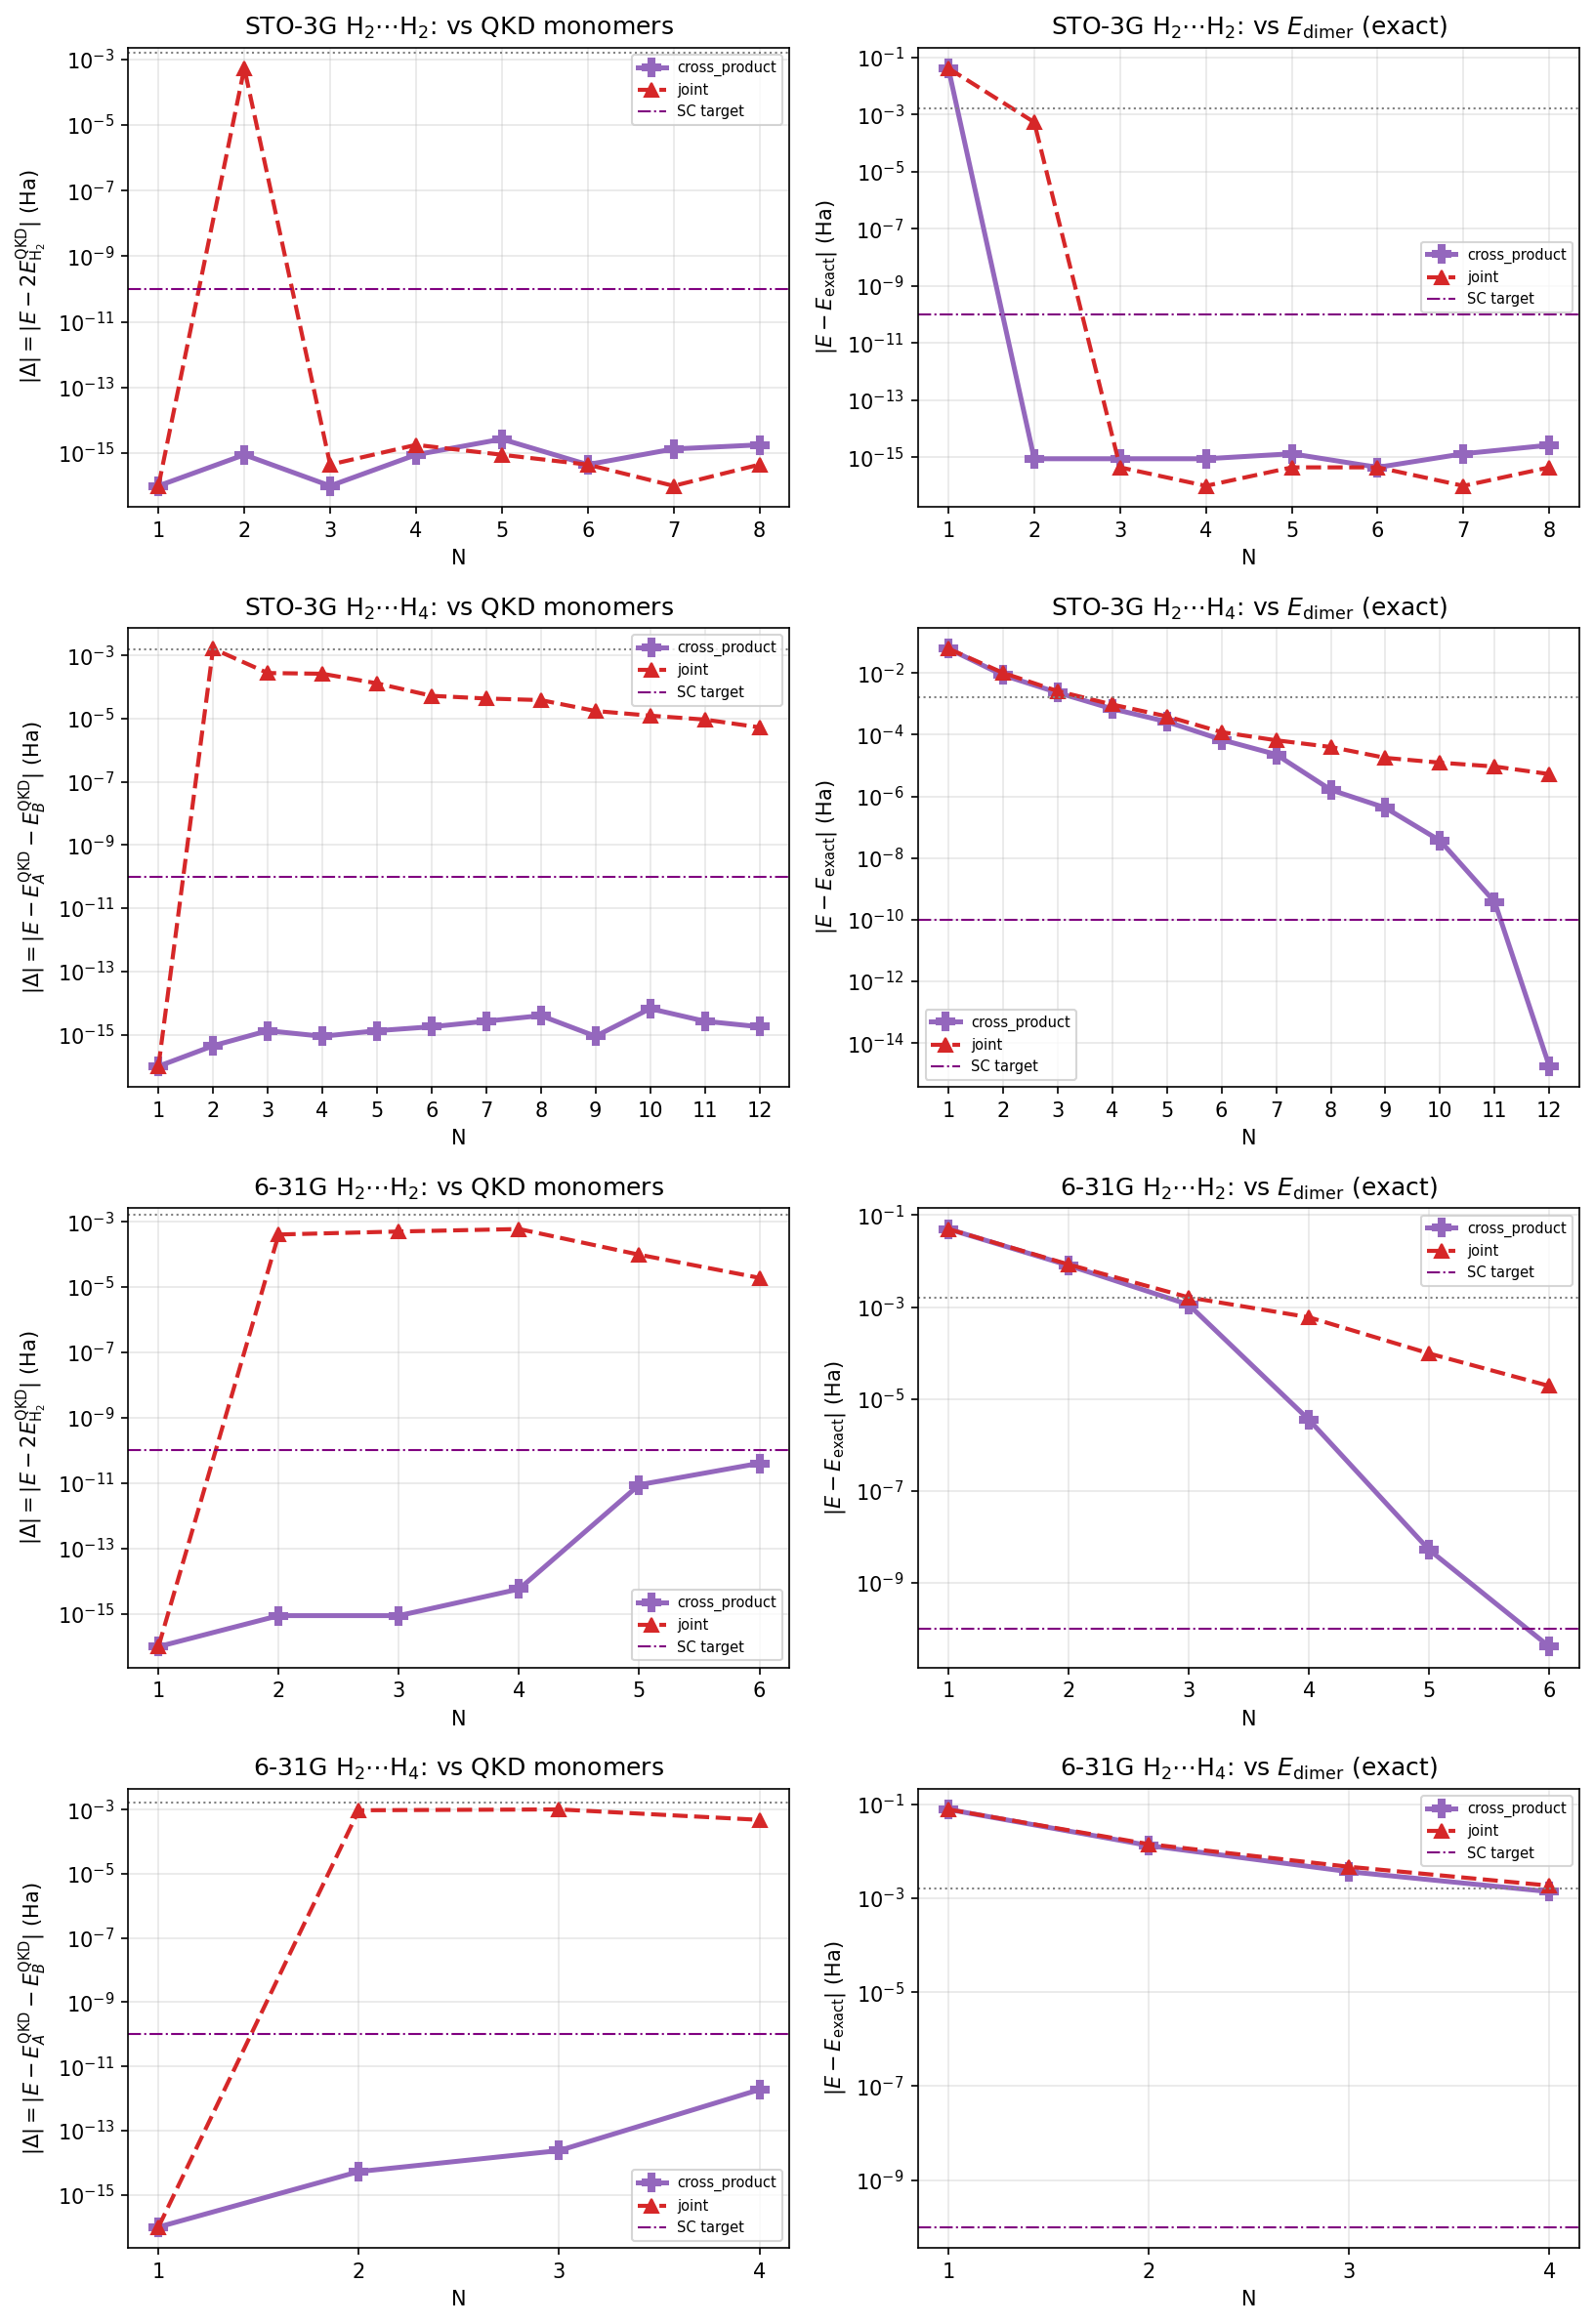

Data behind this chart, as committed beside it:
system, basis, label, N, variant, raw_dim, eff_dim, gs_total, E_exact, E_mono_sum_qkd, delta_vs_mono, delta_vs_dimer1000, abs_vs_mono, abs_vs_dimer1000
H2+H2, sto-3g, STO-3G, 1, cross_product, 1, 1, -2.233, -2.275, -2.233, 0.0, 0.04117, 0.0, 0.04117
H2+H2, sto-3g, STO-3G, 1, joint, 1, 1, -2.233, -2.275, -2.233, 0.0, 0.04117, 0.0, 0.04117
H2+H2, sto-3g, STO-3G, 2, cross_product, 4, 4, -2.275, -2.275, -2.275, -8.881784197001252e-16, -8.881784197001252e-16, 8.881784197001252e-16, 8.881784197001252e-16
H2+H2, sto-3g, STO-3G, 2, joint, 2, 2, -2.274, -2.275, -2.275, 0.0005323, 0.0005323, 0.0005323, 0.0005323
H2+H2, sto-3g, STO-3G, 3, cross_product, 9, 4, -2.275, -2.275, -2.275, 0.0, 8.881784197001252e-16, 0.0, 8.881784197001252e-16
H2+H2, sto-3g, STO-3G, 3, joint, 3, 3, -2.275, -2.275, -2.275, -4.440892098500626e-16, 4.440892098500626e-16, 4.440892098500626e-16, 4.440892098500626e-16
H2+H2, sto-3g, STO-3G, 4, cross_product, 16, 4, -2.275, -2.275, -2.275, -8.881784197001252e-16, 8.881784197001252e-16, 8.881784197001252e-16, 8.881784197001252e-16
H2+H2, sto-3g, STO-3G, 4, joint, 4, 3, -2.275, -2.275, -2.275, -1.7763568394002505e-15, 0.0, 1.7763568394002505e-15, 0.0
H2+H2, sto-3g, STO-3G, 5, cross_product, 25, 4, -2.275, -2.275, -2.275, -2.6645352591003757e-15, -1.3322676295501878e-15, 2.6645352591003757e-15, 1.3322676295501878e-15
H2+H2, sto-3g, STO-3G, 5, joint, 5, 3, -2.275, -2.275, -2.275, -8.881784197001252e-16, 4.440892098500626e-16, 8.881784197001252e-16, 4.440892098500626e-16
H2+H2, sto-3g, STO-3G, 6, cross_product, 36, 4, -2.275, -2.275, -2.275, 4.440892098500626e-16, 4.440892098500626e-16, 4.440892098500626e-16, 4.440892098500626e-16
H2+H2, sto-3g, STO-3G, 6, joint, 6, 3, -2.275, -2.275, -2.275, -4.440892098500626e-16, -4.440892098500626e-16, 4.440892098500626e-16, 4.440892098500626e-16
H2+H2, sto-3g, STO-3G, 7, cross_product, 49, 4, -2.275, -2.275, -2.275, -1.3322676295501878e-15, -1.3322676295501878e-15, 1.3322676295501878e-15, 1.3322676295501878e-15
H2+H2, sto-3g, STO-3G, 7, joint, 7, 3, -2.275, -2.275, -2.275, 0.0, 0.0, 0.0, 0.0
H2+H2, sto-3g, STO-3G, 8, cross_product, 64, 4, -2.275, -2.275, -2.275, 1.7763568394002505e-15, 2.6645352591003757e-15, 1.7763568394002505e-15, 2.6645352591003757e-15
H2+H2, sto-3g, STO-3G, 8, joint, 8, 3, -2.275, -2.275, -2.275, -4.440892098500626e-16, 4.440892098500626e-16, 4.440892098500626e-16, 4.440892098500626e-16
H2+H4, sto-3g, STO-3G, 1, cross_product, 1, 1, -3.215, -3.277, -3.215, 0.0, 0.06169, 0.0, 0.06169
H2+H4, sto-3g, STO-3G, 1, joint, 1, 1, -3.215, -3.277, -3.215, 0.0, 0.06169, 0.0, 0.06169
H2+H4, sto-3g, STO-3G, 2, cross_product, 4, 4, -3.269, -3.277, -3.269, 4.440892098500626e-16, 0.008503, 4.440892098500626e-16, 0.008503
H2+H4, sto-3g, STO-3G, 2, joint, 2, 2, -3.267, -3.277, -3.269, 0.001628, 0.01013, 0.001628, 0.01013
H2+H4, sto-3g, STO-3G, 3, cross_product, 9, 6, -3.275, -3.277, -3.275, 1.3322676295501878e-15, 0.002316, 1.3322676295501878e-15, 0.002316
H2+H4, sto-3g, STO-3G, 3, joint, 3, 3, -3.274, -3.277, -3.275, 0.0002752, 0.002591, 0.0002752, 0.002591
H2+H4, sto-3g, STO-3G, 4, cross_product, 16, 8, -3.276, -3.277, -3.276, -8.881784197001252e-16, 0.0006896, 8.881784197001252e-16, 0.0006896
H2+H4, sto-3g, STO-3G, 4, joint, 4, 4, -3.276, -3.277, -3.276, 0.0002611, 0.0009508, 0.0002611, 0.0009508
H2+H4, sto-3g, STO-3G, 5, cross_product, 25, 10, -3.277, -3.277, -3.277, -1.3322676295501878e-15, 0.000263, 1.3322676295501878e-15, 0.000263
H2+H4, sto-3g, STO-3G, 5, joint, 5, 5, -3.277, -3.277, -3.277, 0.00013, 0.000393, 0.00013, 0.000393
H2+H4, sto-3g, STO-3G, 6, cross_product, 36, 12, -3.277, -3.277, -3.277, -1.7763568394002505e-15, 6.878020196365853e-05, 1.7763568394002505e-15, 6.878020196365853e-05
H2+H4, sto-3g, STO-3G, 6, joint, 6, 6, -3.277, -3.277, -3.277, 5.237662035639801e-05, 0.0001212, 5.237662035639801e-05, 0.0001212
H2+H4, sto-3g, STO-3G, 7, cross_product, 49, 14, -3.277, -3.277, -3.277, 2.6645352591003757e-15, 2.282329636837943e-05, 2.6645352591003757e-15, 2.282329636837943e-05
H2+H4, sto-3g, STO-3G, 7, joint, 7, 7, -3.277, -3.277, -3.277, 4.30474290067373e-05, 6.58707253724522e-05, 4.30474290067373e-05, 6.58707253724522e-05
H2+H4, sto-3g, STO-3G, 8, cross_product, 64, 16, -3.277, -3.277, -3.277, 3.9968028886505635e-15, 1.6284674919653241e-06, 3.9968028886505635e-15, 1.6284674919653241e-06
H2+H4, sto-3g, STO-3G, 8, joint, 8, 8, -3.277, -3.277, -3.277, 3.835474900748537e-05, 3.998321649545389e-05, 3.835474900748537e-05, 3.998321649545389e-05
H2+H4, sto-3g, STO-3G, 9, cross_product, 81, 18, -3.277, -3.277, -3.277, -8.881784197001252e-16, 4.252710992247444e-07, 8.881784197001252e-16, 4.252710992247444e-07
H2+H4, sto-3g, STO-3G, 9, joint, 9, 9, -3.277, -3.277, -3.277, 1.731197333842971e-05, 1.7737244438542632e-05, 1.731197333842971e-05, 1.7737244438542632e-05
H2+H4, sto-3g, STO-3G, 10, cross_product, 100, 20, -3.277, -3.277, -3.277, -6.661338147750939e-15, 3.658595648659002e-08, 6.661338147750939e-15, 3.658595648659002e-08
H2+H4, sto-3g, STO-3G, 10, joint, 10, 10, -3.277, -3.277, -3.277, 1.2346004212737682e-05, 1.238259017588561e-05, 1.2346004212737682e-05, 1.238259017588561e-05
H2+H4, sto-3g, STO-3G, 11, cross_product, 121, 22, -3.277, -3.277, -3.277, 2.6645352591003757e-15, 3.7679992459516143e-10, 2.6645352591003757e-15, 3.7679992459516143e-10
H2+H4, sto-3g, STO-3G, 11, joint, 11, 11, -3.277, -3.277, -3.277, 9.276206156094702e-06, 9.276582953354762e-06, 9.276206156094702e-06, 9.276582953354762e-06
H2+H4, sto-3g, STO-3G, 12, cross_product, 144, 24, -3.277, -3.277, -3.277, 1.7763568394002505e-15, 1.7763568394002505e-15, 1.7763568394002505e-15, 1.7763568394002505e-15
H2+H4, sto-3g, STO-3G, 12, joint, 12, 12, -3.277, -3.277, -3.277, 5.279859032647494e-06, 5.279859032647494e-06, 5.279859032647494e-06, 5.279859032647494e-06
H2+H2, 6-31g, 6-31G, 1, cross_product, 1, 1, -2.253, -2.303, -2.253, 0.0, 0.0499, 0.0, 0.0499
H2+H2, 6-31g, 6-31G, 1, joint, 1, 1, -2.253, -2.303, -2.253, 0.0, 0.0499, 0.0, 0.0499
H2+H2, 6-31g, 6-31G, 2, cross_product, 4, 4, -2.295, -2.303, -2.295, -8.881784197001252e-16, 0.008055, 8.881784197001252e-16, 0.008055
H2+H2, 6-31g, 6-31G, 2, joint, 2, 2, -2.295, -2.303, -2.295, 0.0004051, 0.00846, 0.0004051, 0.00846
H2+H2, 6-31g, 6-31G, 3, cross_product, 9, 9, -2.302, -2.303, -2.302, 8.881784197001252e-16, 0.001123, 8.881784197001252e-16, 0.001123
H2+H2, 6-31g, 6-31G, 3, joint, 3, 3, -2.302, -2.303, -2.302, 0.0004999, 0.001623, 0.0004999, 0.001623
H2+H2, 6-31g, 6-31G, 4, cross_product, 16, 16, -2.303, -2.303, -2.303, 5.773159728050814e-15, 3.522117903553834e-06, 5.773159728050814e-15, 3.522117903553834e-06
H2+H2, 6-31g, 6-31G, 4, joint, 4, 4, -2.303, -2.303, -2.303, 0.0005957, 0.0005992, 0.0005957, 0.0005992
H2+H2, 6-31g, 6-31G, 5, cross_product, 25, 24, -2.303, -2.303, -2.303, 8.93196627771431e-12, 5.2046229548352585e-09, 8.93196627771431e-12, 5.2046229548352585e-09
H2+H2, 6-31g, 6-31G, 5, joint, 5, 5, -2.303, -2.303, -2.303, 9.755313501358387e-05, 9.755833070457243e-05, 9.755313501358387e-05, 9.755833070457243e-05
H2+H2, 6-31g, 6-31G, 6, cross_product, 36, 26, -2.303, -2.303, -2.303, 4.065414671572398e-11, 4.0661696232291433e-11, 4.065414671572398e-11, 4.0661696232291433e-11
H2+H2, 6-31g, 6-31G, 6, joint, 6, 6, -2.303, -2.303, -2.303, 1.9127980660282873e-05, 1.912798066783239e-05, 1.9127980660282873e-05, 1.912798066783239e-05
H2+H4, 6-31g, 6-31G, 1, cross_product, 1, 1, -3.273, -3.351, -3.273, 0.0, 0.07801, 0.0, 0.07801
H2+H4, 6-31g, 6-31G, 1, joint, 1, 1, -3.273, -3.351, -3.273, 0.0, 0.07801, 0.0, 0.07801
H2+H4, 6-31g, 6-31G, 2, cross_product, 4, 4, -3.338, -3.351, -3.338, -5.329070518200751e-15, 0.01329, 5.329070518200751e-15, 0.01329
H2+H4, 6-31g, 6-31G, 2, joint, 2, 2, -3.337, -3.351, -3.338, 0.0009476, 0.01423, 0.0009476, 0.01423
H2+H4, 6-31g, 6-31G, 3, cross_product, 9, 9, -3.348, -3.351, -3.348, 2.398081733190338e-14, 0.003681, 2.398081733190338e-14, 0.003681
H2+H4, 6-31g, 6-31G, 3, joint, 3, 3, -3.347, -3.351, -3.348, 0.001007, 0.004689, 0.001007, 0.004689
H2+H4, 6-31g, 6-31G, 4, cross_product, 16, 16, -3.35, -3.351, -3.35, -1.902034085787818e-12, 0.001384, 1.902034085787818e-12, 0.001384
H2+H4, 6-31g, 6-31G, 4, joint, 4, 4, -3.349, -3.351, -3.35, 0.0004769, 0.001861, 0.0004769, 0.001861
